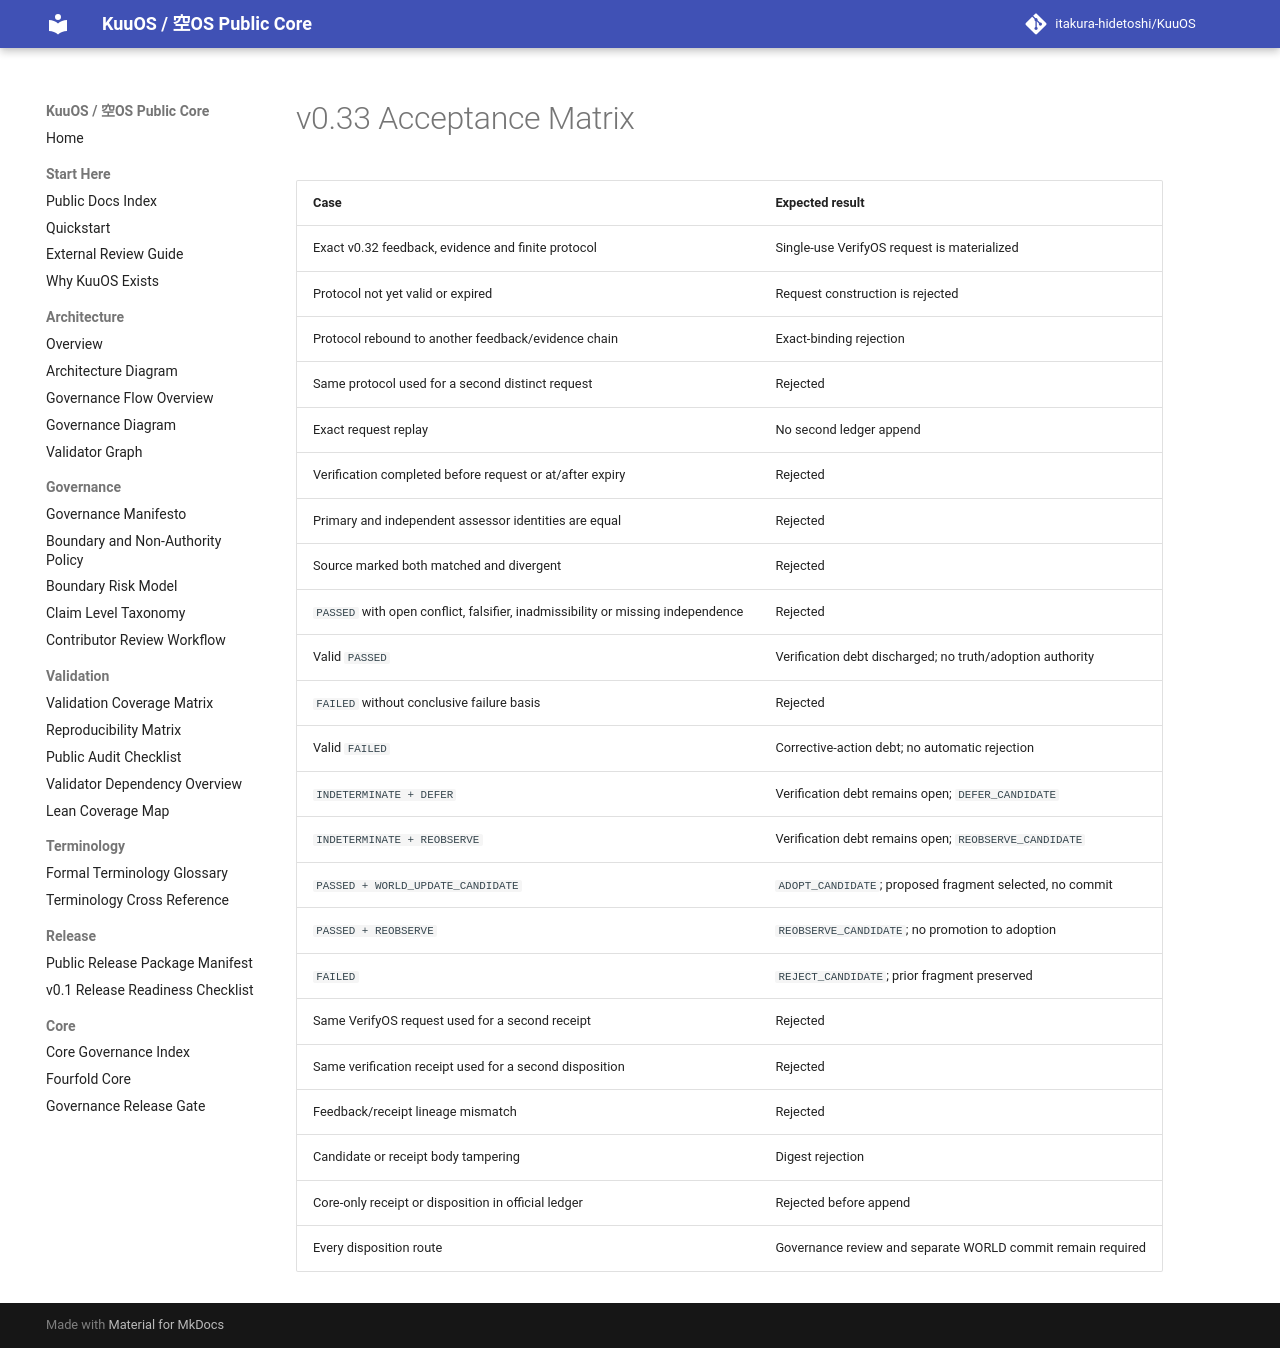

repository: itakura-hidetoshi/KuuOS · page: KUUOS_VERIFYOS_WORLD_ADOPTION_v0_33_ACCEPTANCE/index.html · generator: mkdocs

# v0.33 Acceptance Matrix

| Case | Expected result |
|---|---|
| Exact v0.32 feedback, evidence and finite protocol | Single-use VerifyOS request is materialized |
| Protocol not yet valid or expired | Request construction is rejected |
| Protocol rebound to another feedback/evidence chain | Exact-binding rejection |
| Same protocol used for a second distinct request | Rejected |
| Exact request replay | No second ledger append |
| Verification completed before request or at/after expiry | Rejected |
| Primary and independent assessor identities are equal | Rejected |
| Source marked both matched and divergent | Rejected |
| `PASSED` with open conflict, falsifier, inadmissibility or missing independence | Rejected |
| Valid `PASSED` | Verification debt discharged; no truth/adoption authority |
| `FAILED` without conclusive failure basis | Rejected |
| Valid `FAILED` | Corrective-action debt; no automatic rejection |
| `INDETERMINATE + DEFER` | Verification debt remains open; `DEFER_CANDIDATE` |
| `INDETERMINATE + REOBSERVE` | Verification debt remains open; `REOBSERVE_CANDIDATE` |
| `PASSED + WORLD_UPDATE_CANDIDATE` | `ADOPT_CANDIDATE`; proposed fragment selected, no commit |
| `PASSED + REOBSERVE` | `REOBSERVE_CANDIDATE`; no promotion to adoption |
| `FAILED` | `REJECT_CANDIDATE`; prior fragment preserved |
| Same VerifyOS request used for a second receipt | Rejected |
| Same verification receipt used for a second disposition | Rejected |
| Feedback/receipt lineage mismatch | Rejected |
| Candidate or receipt body tampering | Digest rejection |
| Core-only receipt or disposition in official ledger | Rejected before append |
| Every disposition route | Governance review and separate WORLD commit remain required |
